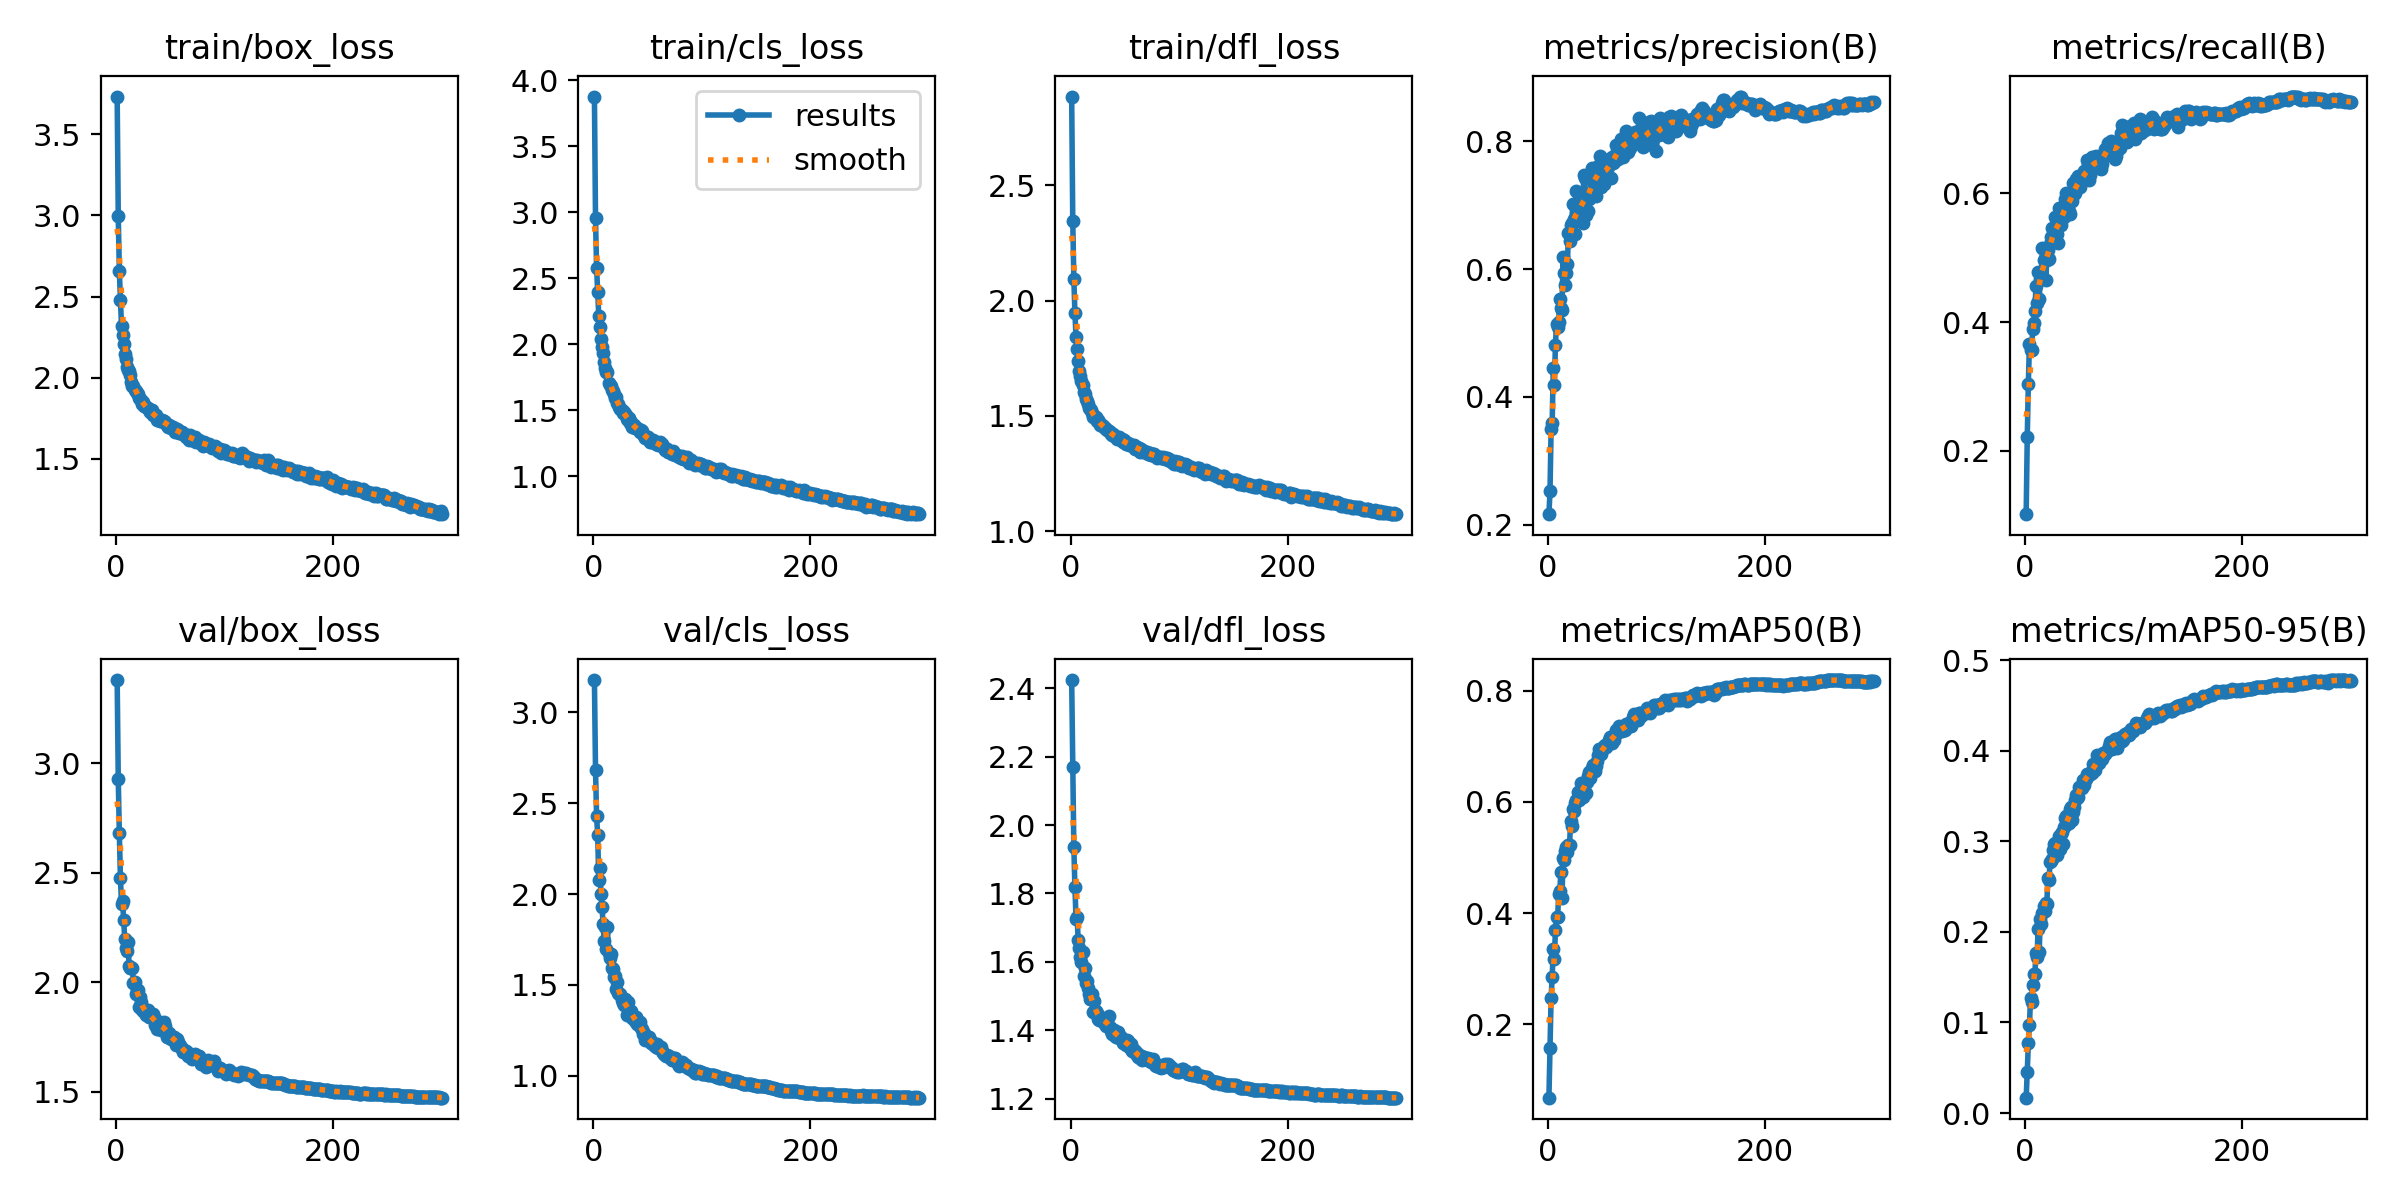

Values plotted in this chart, from the file beside it:
epoch, time, train/box_loss, train/cls_loss, train/dfl_loss, metrics/precision(B), metrics/recall(B), metrics/mAP50(B), metrics/mAP50-95(B), val/box_loss, val/cls_loss, val/dfl_loss, lr/pg0, lr/pg1, lr/pg2
1, 48.89, 3.734, 3.875, 2.884, 0.2163, 0.1017, 0.06845, 0.01696, 3.379, 3.178, 2.424, 0.06709, 0.0003324, 0.0003324
2, 90.97, 2.995, 2.954, 2.346, 0.2518, 0.2219, 0.1574, 0.04555, 2.925, 2.685, 2.168, 0.03409, 0.0006635, 0.0006635
3, 133.2, 2.66, 2.578, 2.094, 0.3491, 0.3047, 0.2481, 0.07721, 2.679, 2.427, 1.935, 0.001086, 0.0009925, 0.0009925
4, 183.8, 2.478, 2.395, 1.946, 0.3595, 0.3659, 0.285, 0.09667, 2.475, 2.327, 1.818, 0.0009901, 0.0009901, 0.0009901
5, 243.7, 2.32, 2.214, 1.841, 0.4452, 0.3574, 0.3351, 0.127, 2.358, 2.076, 1.727, 0.0009868, 0.0009868, 0.0009868
6, 303.8, 2.263, 2.127, 1.789, 0.4179, 0.3568, 0.3185, 0.1231, 2.369, 2.145, 1.73, 0.0009835, 0.0009835, 0.0009835
7, 366.2, 2.207, 2.037, 1.738, 0.4816, 0.3896, 0.3699, 0.1415, 2.285, 2.002, 1.664, 0.0009802, 0.0009802, 0.0009802
8, 431.5, 2.145, 1.977, 1.697, 0.5143, 0.3986, 0.3929, 0.1539, 2.196, 1.931, 1.641, 0.0009769, 0.0009769, 0.0009769
9, 491.9, 2.112, 1.93, 1.675, 0.5091, 0.417, 0.3923, 0.1535, 2.156, 1.834, 1.614, 0.0009736, 0.0009736, 0.0009736
10, 552.4, 2.065, 1.861, 1.652, 0.5175, 0.4561, 0.4342, 0.1765, 2.142, 1.739, 1.599, 0.0009703, 0.0009703, 0.0009703
11, 612.8, 2.048, 1.817, 1.633, 0.5533, 0.4291, 0.4392, 0.1723, 2.182, 1.821, 1.629, 0.000967, 0.000967, 0.000967
12, 672.5, 2.039, 1.788, 1.605, 0.5393, 0.4783, 0.4743, 0.2029, 2.075, 1.696, 1.558, 0.0009637, 0.0009637, 0.0009637
13, 731, 2.015, 1.786, 1.597, 0.5353, 0.4358, 0.4268, 0.1776, 2.065, 1.818, 1.581, 0.0009604, 0.0009604, 0.0009604
14, 790, 1.974, 1.708, 1.573, 0.619, 0.4673, 0.4989, 0.2146, 2.066, 1.675, 1.54, 0.0009571, 0.0009571, 0.0009571
15, 848.7, 1.951, 1.692, 1.563, 0.5946, 0.4708, 0.4954, 0.2087, 2.065, 1.65, 1.543, 0.0009538, 0.0009538, 0.0009538
16, 906.9, 1.951, 1.682, 1.551, 0.5757, 0.5156, 0.5112, 0.2209, 1.995, 1.671, 1.522, 0.0009505, 0.0009505, 0.0009505
17, 964.2, 1.924, 1.656, 1.535, 0.5945, 0.4963, 0.5195, 0.2283, 2.002, 1.594, 1.506, 0.0009472, 0.0009472, 0.0009472
18, 1023, 1.917, 1.647, 1.531, 0.6084, 0.4983, 0.5096, 0.2228, 1.948, 1.59, 1.491, 0.0009439, 0.0009439, 0.0009439
19, 1081, 1.906, 1.622, 1.526, 0.656, 0.4654, 0.5227, 0.232, 1.964, 1.544, 1.491, 0.0009406, 0.0009406, 0.0009406
20, 1139, 1.9, 1.591, 1.511, 0.6438, 0.496, 0.523, 0.2306, 1.964, 1.547, 1.506, 0.0009373, 0.0009373, 0.0009373
21, 1196, 1.872, 1.596, 1.496, 0.6689, 0.5121, 0.5656, 0.2598, 1.888, 1.476, 1.452, 0.000934, 0.000934, 0.000934
22, 1252, 1.868, 1.556, 1.502, 0.6724, 0.4983, 0.5572, 0.2571, 1.935, 1.514, 1.485, 0.0009307, 0.0009307, 0.0009307
23, 1308, 1.859, 1.543, 1.496, 0.7021, 0.5215, 0.587, 0.277, 1.909, 1.458, 1.455, 0.0009274, 0.0009274, 0.0009274
24, 1364, 1.837, 1.525, 1.477, 0.6776, 0.5332, 0.5842, 0.2778, 1.872, 1.449, 1.449, 0.0009241, 0.0009241, 0.0009241
25, 1420, 1.847, 1.511, 1.483, 0.6545, 0.5458, 0.5982, 0.2801, 1.884, 1.45, 1.434, 0.0009208, 0.0009208, 0.0009208
26, 1479, 1.825, 1.503, 1.476, 0.7215, 0.5361, 0.6032, 0.2908, 1.862, 1.416, 1.429, 0.0009175, 0.0009175, 0.0009175
27, 1536, 1.824, 1.476, 1.461, 0.6859, 0.5383, 0.6032, 0.2967, 1.874, 1.398, 1.439, 0.0009142, 0.0009142, 0.0009142
28, 1592, 1.817, 1.483, 1.459, 0.6815, 0.564, 0.6187, 0.2977, 1.849, 1.391, 1.434, 0.0009109, 0.0009109, 0.0009109
29, 1649, 1.814, 1.471, 1.463, 0.6767, 0.5375, 0.6028, 0.2853, 1.875, 1.42, 1.435, 0.0009076, 0.0009076, 0.0009076
30, 1705, 1.802, 1.462, 1.457, 0.7102, 0.5229, 0.6104, 0.2942, 1.843, 1.409, 1.433, 0.0009043, 0.0009043, 0.0009043
31, 1761, 1.789, 1.434, 1.453, 0.6916, 0.5774, 0.6345, 0.3057, 1.846, 1.333, 1.422, 0.000901, 0.000901, 0.000901
32, 1818, 1.791, 1.423, 1.448, 0.6724, 0.5534, 0.6085, 0.2912, 1.841, 1.405, 1.428, 0.0008977, 0.0008977, 0.0008977
33, 1874, 1.798, 1.44, 1.444, 0.7475, 0.551, 0.6281, 0.3079, 1.841, 1.36, 1.413, 0.0008944, 0.0008944, 0.0008944
34, 1930, 1.77, 1.403, 1.439, 0.7432, 0.5628, 0.6348, 0.3098, 1.856, 1.34, 1.429, 0.0008911, 0.0008911, 0.0008911
35, 1986, 1.768, 1.413, 1.437, 0.6843, 0.5705, 0.616, 0.2973, 1.844, 1.355, 1.441, 0.0008878, 0.0008878, 0.0008878
36, 2042, 1.767, 1.37, 1.429, 0.7132, 0.563, 0.6362, 0.3162, 1.806, 1.319, 1.409, 0.0008845, 0.0008845, 0.0008845
37, 2098, 1.767, 1.389, 1.423, 0.6902, 0.5922, 0.6463, 0.3253, 1.81, 1.323, 1.398, 0.0008812, 0.0008812, 0.0008812
38, 2154, 1.741, 1.362, 1.418, 0.7099, 0.6012, 0.6536, 0.3277, 1.789, 1.299, 1.39, 0.0008779, 0.0008779, 0.0008779
39, 2211, 1.742, 1.366, 1.422, 0.7158, 0.5832, 0.6433, 0.3189, 1.811, 1.324, 1.401, 0.0008746, 0.0008746, 0.0008746
40, 2267, 1.733, 1.365, 1.413, 0.7457, 0.5722, 0.6563, 0.3204, 1.817, 1.285, 1.4, 0.0008713, 0.0008713, 0.0008713
41, 2321, 1.73, 1.357, 1.415, 0.7584, 0.5683, 0.6608, 0.3358, 1.781, 1.296, 1.383, 0.000868, 0.000868, 0.000868
42, 2376, 1.739, 1.348, 1.408, 0.7461, 0.595, 0.6672, 0.3377, 1.793, 1.279, 1.38, 0.0008647, 0.0008647, 0.0008647
43, 2431, 1.732, 1.333, 1.4, 0.726, 0.5888, 0.6549, 0.3232, 1.805, 1.294, 1.394, 0.0008614, 0.0008614, 0.0008614
44, 2487, 1.729, 1.347, 1.402, 0.7141, 0.6163, 0.665, 0.3327, 1.818, 1.265, 1.395, 0.0008581, 0.0008581, 0.0008581
45, 2540, 1.729, 1.341, 1.407, 0.7473, 0.5994, 0.6743, 0.3377, 1.799, 1.259, 1.378, 0.0008548, 0.0008548, 0.0008548
46, 2595, 1.714, 1.318, 1.397, 0.7615, 0.6001, 0.6849, 0.346, 1.779, 1.231, 1.381, 0.0008515, 0.0008515, 0.0008515
47, 2649, 1.707, 1.303, 1.399, 0.753, 0.6218, 0.6951, 0.3512, 1.752, 1.234, 1.372, 0.0008482, 0.0008482, 0.0008482
48, 2703, 1.696, 1.292, 1.386, 0.7766, 0.612, 0.6885, 0.3481, 1.758, 1.197, 1.361, 0.0008449, 0.0008449, 0.0008449
49, 2757, 1.708, 1.299, 1.395, 0.7282, 0.6274, 0.6862, 0.3493, 1.77, 1.213, 1.368, 0.0008416, 0.0008416, 0.0008416
50, 2812, 1.702, 1.298, 1.388, 0.7707, 0.6157, 0.693, 0.3598, 1.745, 1.212, 1.364, 0.0008383, 0.0008383, 0.0008383
51, 2867, 1.688, 1.278, 1.377, 0.7546, 0.6094, 0.6966, 0.3603, 1.743, 1.213, 1.358, 0.000835, 0.000835, 0.000835
52, 2924, 1.692, 1.261, 1.382, 0.7336, 0.626, 0.7007, 0.3589, 1.751, 1.198, 1.37, 0.0008317, 0.0008317, 0.0008317
53, 2979, 1.685, 1.26, 1.384, 0.7494, 0.6244, 0.7018, 0.3676, 1.751, 1.181, 1.367, 0.0008284, 0.0008284, 0.0008284
54, 3034, 1.667, 1.264, 1.375, 0.7485, 0.6353, 0.699, 0.362, 1.73, 1.186, 1.356, 0.0008251, 0.0008251, 0.0008251
55, 3087, 1.678, 1.27, 1.374, 0.7592, 0.6281, 0.7052, 0.3679, 1.715, 1.174, 1.347, 0.0008218, 0.0008218, 0.0008218
56, 3142, 1.68, 1.267, 1.372, 0.7727, 0.6237, 0.712, 0.369, 1.742, 1.169, 1.359, 0.0008185, 0.0008185, 0.0008185
57, 3198, 1.675, 1.258, 1.373, 0.7724, 0.6522, 0.7168, 0.374, 1.726, 1.166, 1.341, 0.0008152, 0.0008152, 0.0008152
58, 3254, 1.658, 1.247, 1.373, 0.7425, 0.6466, 0.7148, 0.3747, 1.718, 1.159, 1.343, 0.0008119, 0.0008119, 0.0008119
59, 3309, 1.658, 1.243, 1.359, 0.7752, 0.6205, 0.7055, 0.3728, 1.707, 1.175, 1.341, 0.0008086, 0.0008086, 0.0008086
60, 3364, 1.667, 1.238, 1.36, 0.7665, 0.6291, 0.7112, 0.3746, 1.704, 1.152, 1.329, 0.0008053, 0.0008053, 0.0008053
... 240 more rows
